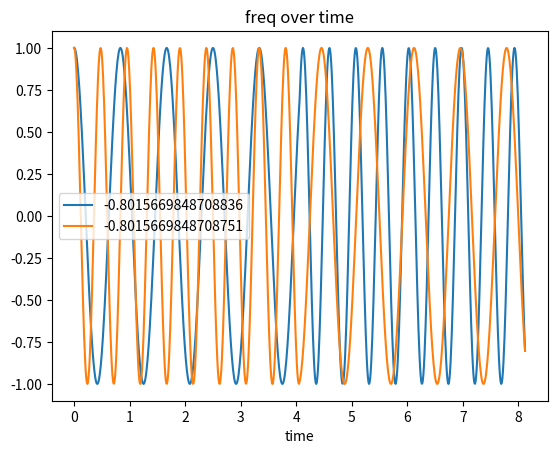

Write Python code to recreate this figure.
import numpy as np
import matplotlib.pyplot as plt
import math

T = 4.06
f1 = 1.2
f2 = 2.1

times = []
g1_vals = []
g2_vals = []
for t in np.arange(0, 2 * T + 0.01, 0.01):
    times += [t]
    # figure out constants for g1(t)
    c_for_g1 = T * (f1 - f2) / f2
    # check for equal sign
    d_dt_g1 = f1 * np.sin(t)
    d_dt_g2 = f2 * np.sin(f2 * (t + c_for_g1))
    # If sign mismatch, move forward by 1
    if (d_dt_g1 >= 0 and d_dt_g2 < 0) or (d_dt_g1 < 0 and d_dt_g2 >= 0):
        c_for_g1 = T * (f1 - f2) / f2 - 1 / f2

    # firug out constants for g2(t)
    c_for_g2 = T * (f2 - f1) / f1
    # check for equal sign
    d_dt_g2 = f2 * np.sin(t)
    d_dt_g1 = f1 * np.sin(f1 * (t + c_for_g2))
    # If sign mismatch, move forward by 1
    if (d_dt_g1 >= 0 and d_dt_g2 < 0) or (d_dt_g1 < 0 and d_dt_g2 >= 0):
        c_for_g2 = T * (f2 - f1) / f1 - 1 / f1

    # dont flip until halfway
    if t < T:
        g1 = np.cos(2 * np.pi * f1 * t)
        g2 = np.cos(2 * np.pi * f2 * t)
    else:
        g1 = np.cos(2 * np.pi * f2 * (t + c_for_g1))
        g2 = np.cos(2 * np.pi * f1 * (t + c_for_g2))

    g1_vals += [g1]
    g2_vals += [g2]

print(f"g1: {g1_vals[-1]}, g2: {g2_vals[-1]}")
plt.title("freq over time")
plt.xlabel("time")
plt.plot(times, g1_vals, label=g1)
plt.plot(times, g2_vals, label=g2)
plt.legend()

plt.show()
